Run: headless pygame with SDL's dummy video driver; simulated clock (each Clock.tick advances the game by its frame time, no real sleeping); random seed 0; keys injected as events and as key.get_pressed() state; mouse plan: one left click at the window centre at the start of phase 2, then a move to the lower-right quarter at the start of phase 3.
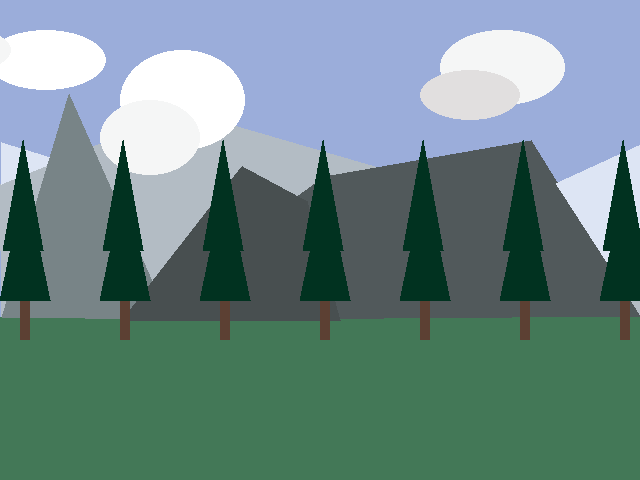
Frame 1 of 4 · flips 1–60 · no input
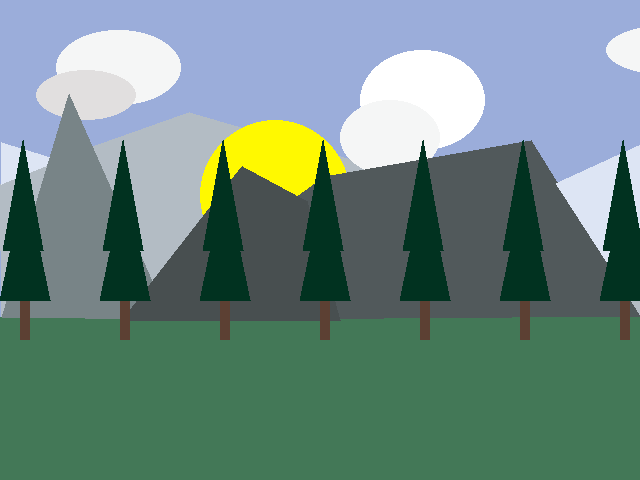
Frame 2 of 4 · flips 61–180 · clicked the window centre · tapped SPACE, RETURN · held RIGHT (→), D
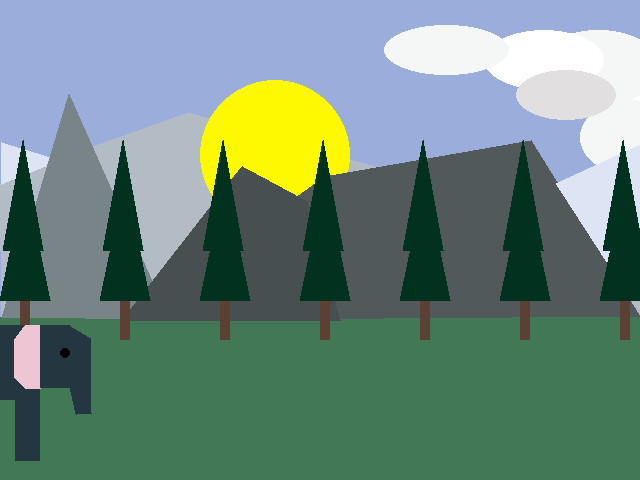
Frame 3 of 4 · flips 181–300 · moved the mouse to the lower-right quarter · held DOWN (↓), S
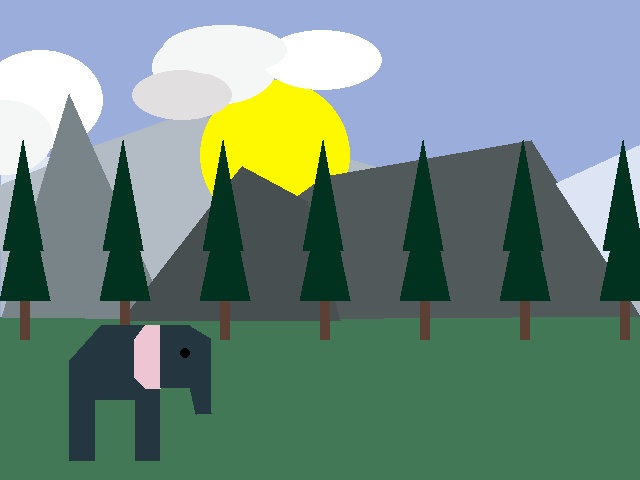
Frame 4 of 4 · flips 301–420 · held LEFT (←), A, UP (↑), W

The pygame program that drew these frames:

import pygame
from pygame.locals import K_ESCAPE, KEYDOWN, QUIT
import random 

pygame.init()

WIDTH = 640
HEIGHT = 480
SIZE = (WIDTH, HEIGHT)
screen = pygame.display.set_mode(SIZE)
clock = pygame.time.Clock()
frame_count = 0

# stars
star_x_positions = []
star_y_positions = []
star_sizes = []

# clouds
cloud1_x = 0
cloud1_y = 50
cloud1_speed = random.randint(1, 3)
cloud2_x = 200
cloud2_y = 20
cloud2_speed = random.randint(3, 5)
cloud3_x = 500
cloud3_y = 30
cloud3_speed = random.randint(5, 7)

# layered clouds
cloud4_x = -20
cloud4_y = 100
cloud5_x = 180
cloud5_y = 70
cloud6_x = 550
cloud6_y = 25


# sun and moon
sun_x = 200
sun_y = 480
moon_x = 200
moon_y = 480

# cloud colours
white_cloud = "#FFFFFF"
gray_cloud = "#f5f6f6"
grayer_cloud = "#e1dfdf"
grayest_cloud = "#3d3d3d"

# elephant
legs_x = -130
head_x = -60
eye_x = -35

body_x1 = -151
body_x2 = -151
body_x3 = -119
body_x4 = -61
body_x5 = -61

ears_x1 = -60
ears_x2 = -75
ears_x3 = -86
ears_x4 = -86
ears_x5 = -75
ears_x6 = -60

trunk_x1 = -30
trunk_x2 = -10
trunk_x3 = -9
trunk_x4 = -24
trunk_x5 = -30


clock = pygame.time.Clock()

# main loop
running = True
while running:
    # EVENT HANDLING
    for event in pygame.event.get():
        if event.type == KEYDOWN:
            if event.key == K_ESCAPE:
                running = False
        elif event.type == QUIT:
            running = False
        elif event.type == pygame.MOUSEBUTTONDOWN:
            mouse_x, mouse_y = event.pos
            print(mouse_x, mouse_y)

    # update cloud positions
    cloud1_x += cloud1_speed
    cloud4_x += cloud1_speed
    cloud2_x += cloud2_speed
    cloud5_x += cloud2_speed
    cloud3_x += cloud3_speed
    cloud6_x += cloud3_speed

    # update elephant positions
    legs_x += 1
    eye_x += 1
    head_x += 1

    body_x1 += 1
    body_x2 += 1
    body_x3 += 1
    body_x4 += 1
    body_x5 += 1
  
    ears_x1 += 1
    ears_x2 += 1
    ears_x3 += 1
    ears_x4 += 1
    ears_x5 += 1
    ears_x6 += 1
  
    trunk_x1 += 1
    trunk_x2 += 1
    trunk_x3 += 1
    trunk_x4 += 1
    trunk_x5 += 1
  
    # sunrise
    if frame_count < 200:
      sun_y += -2
      sky_r = 155   
      sky_g = 173
      sky_b = 218
      screen.fill((sky_r, sky_g, sky_b))
      white_cloud = "#FFFFFF"
      gray_cloud = "#f5f6f6"
      grayer_cloud = "#e1dfdf"
      legs_x = -130
      body_x1 = -151
      body_x2 = -151
      body_x3 = -119
      body_x4 = -61
      body_x5 = -61
      ears_x1 = -60
      ears_x2 = -75
      ears_x3 = -86
      ears_x4 = -86
      ears_x5 = -75
      ears_x6 = -60
      head_x = -60
      eye_x = -35
      trunk_x1 = -30
      trunk_x2 = -10
      trunk_x3 = -9
      trunk_x4 = -24
      trunk_x5 = -30

    # midday
  
    if frame_count > 200 and frame_count < 600:
      sun_y += 0

    # sunset
  
    if frame_count > 600 and frame_count < 800:
      sky_r -= (129 - 40) / 150
      sky_g -= (159 - 60) / 150
      sky_b -= (226 - 107) / 150
      sun_y += 2
      screen.fill((sky_r, sky_g, sky_b))

    # moon goes up
    if frame_count > 800 and frame_count < 1000:
      moon_y += -2
      screen.fill((sky_r, sky_g, sky_b))
      
    # midnight
    if frame_count > 1000 and frame_count < 1400:
      moon_y += 0
      white_cloud = grayest_cloud
      gray_cloud = grayest_cloud
      grayer_cloud = grayest_cloud
      screen.fill((sky_r, sky_g, sky_b))

    # moon goes down
  
    if frame_count > 1400 and frame_count < 1600:
      moon_y += 2
      screen.fill((sky_r, sky_g, sky_b))
      sky_r += (129 - 40) / 150
      sky_g += (159 - 60) / 150
      sky_b += (226 - 107) / 150

    if frame_count > 1600:
      frame_count = 0

      screen.fill((sky_r, sky_g, sky_b))

    # looping clouds back to the left
    if cloud2_x > WIDTH and cloud5_x > WIDTH:
      cloud2_x = -200
      cloud5_x = -220
      cloud2_speed = random.randint(3, 4)
    if cloud3_x > WIDTH and cloud6_x > WIDTH:
      cloud3_x = -200
      cloud6_x = -300
      cloud3_speed = random.randint(5, 6)
    if cloud1_x > WIDTH and cloud4_x > WIDTH:
      cloud1_x = -200
      cloud4_x = -225
      cloud1_speed = random.randint(1, 2)

    screen.fill((sky_r, sky_g, sky_b))

  # mountains behind the sun
    pygame.draw.polygon(screen, ("#b3bcc4"), ((378, 167), (189, 112), (93, 146), (0, 184), (2, 317), (152, 282), (545, 245), (640, 280), (640, 480)))
    pygame.draw.polygon(screen, "#dde5f4", ((1, 142), (60, 160), (1, 184)))

  # draw sun and moon 
    pygame.draw.ellipse(screen, ("#fff900"), (sun_x, sun_y, 150, 150))
    pygame.draw.ellipse(screen, ("#f2f3f2"), (moon_x, moon_y, 75, 75))
  
    if frame_count > 1000:
      for i in range(20):
        star_x = random.randint(0, 640)
        star_y = random.randint(0, 120)
        star_size = random.randint(1, 5)
        star_x_positions.append(star_x)
        star_y_positions.append(star_y)
        star_sizes.append(star_size)
        
      for i in range(20):
        star_x = star_x_positions[i]
        star_y = star_y_positions[i]
        star_size = star_sizes[i]
        pygame.draw.circle(screen, ("#f7fccc"), (star_x, star_y), star_size)
  
  # draw background mountains and clouds
    pygame.draw.ellipse(screen, (white_cloud), (cloud1_x, cloud1_y, 125, 100))
    pygame.draw.ellipse(screen, (gray_cloud), (cloud2_x, cloud3_y, 125, 75))
    pygame.draw.ellipse(screen, (white_cloud), (cloud3_x, cloud3_y, 120, 60))
    pygame.draw.ellipse(screen, (gray_cloud), (cloud4_x, cloud4_y, 100, 75))
    pygame.draw.ellipse(screen, (grayer_cloud), (cloud5_x, cloud5_y, 100, 50))
    pygame.draw.ellipse(screen, (gray_cloud), (cloud6_x, cloud6_y, 125, 50))

  # draw ground
    pygame.draw.rect(screen, ("#437857"), (0, 317, 650, 180))

  # draw close-by mountains
    pygame.draw.polygon(screen, ("#788487"), ((2, 317), (69, 94), (169, 319)))
    pygame.draw.polygon(screen, ("#51595b"), ((126, 320), (325, 176), (531, 140), (640, 316)))
    pygame.draw.polygon(screen, ("#484F50"), ((122, 320), (242, 166), (307, 201), (340, 320)))
    pygame.draw.polygon(screen, ("#dde5f4"), ((556, 183), (613, 271), (639, 281), (639, 145)))
  
    # trees
    for x in range(10, 640, 100):
      pygame.draw.rect(screen, ("#5C4033"), (x + 10, 300, 10, 40))
      pygame.draw.polygon(screen, ("#013220"), ((x - 10, 300), (x + 15, 180), (x + 40, 300)))
      pygame.draw.polygon(screen, ("#013220"), ((x - 7, 250), (x + 13, 140), (x + 33, 250)))

    # elephant    
      pygame.draw.polygon(screen, ("#243640"), ((body_x1, 460), (body_x2, 361), (body_x3, 325), (body_x4, 325), (body_x5, 460)))
      pygame.draw.rect(screen, ("#437857"), (legs_x + 5, 400, 40, 80))
      pygame.draw.polygon(screen, ("#edc5d3"), ((ears_x1, 325), (ears_x2, 325), (ears_x3, 340), (ears_x4, 377), (ears_x5, 388), (ears_x6, 388)))
      pygame.draw.rect(screen, ("#243640"), (head_x, 325, 30, 63))
      pygame.draw.polygon(screen, ("#243640"), ((trunk_x1, 326), (trunk_x2, 338), (trunk_x3, 413), (trunk_x4, 414), (trunk_x5, 387)))
      pygame.draw.circle(screen, ("#000000"), (eye_x, 353), 5)

    
    # update display and limit framerate
    pygame.display.flip()
    clock.tick(30)
    frame_count += 1

# quit pygame
pygame.quit()
